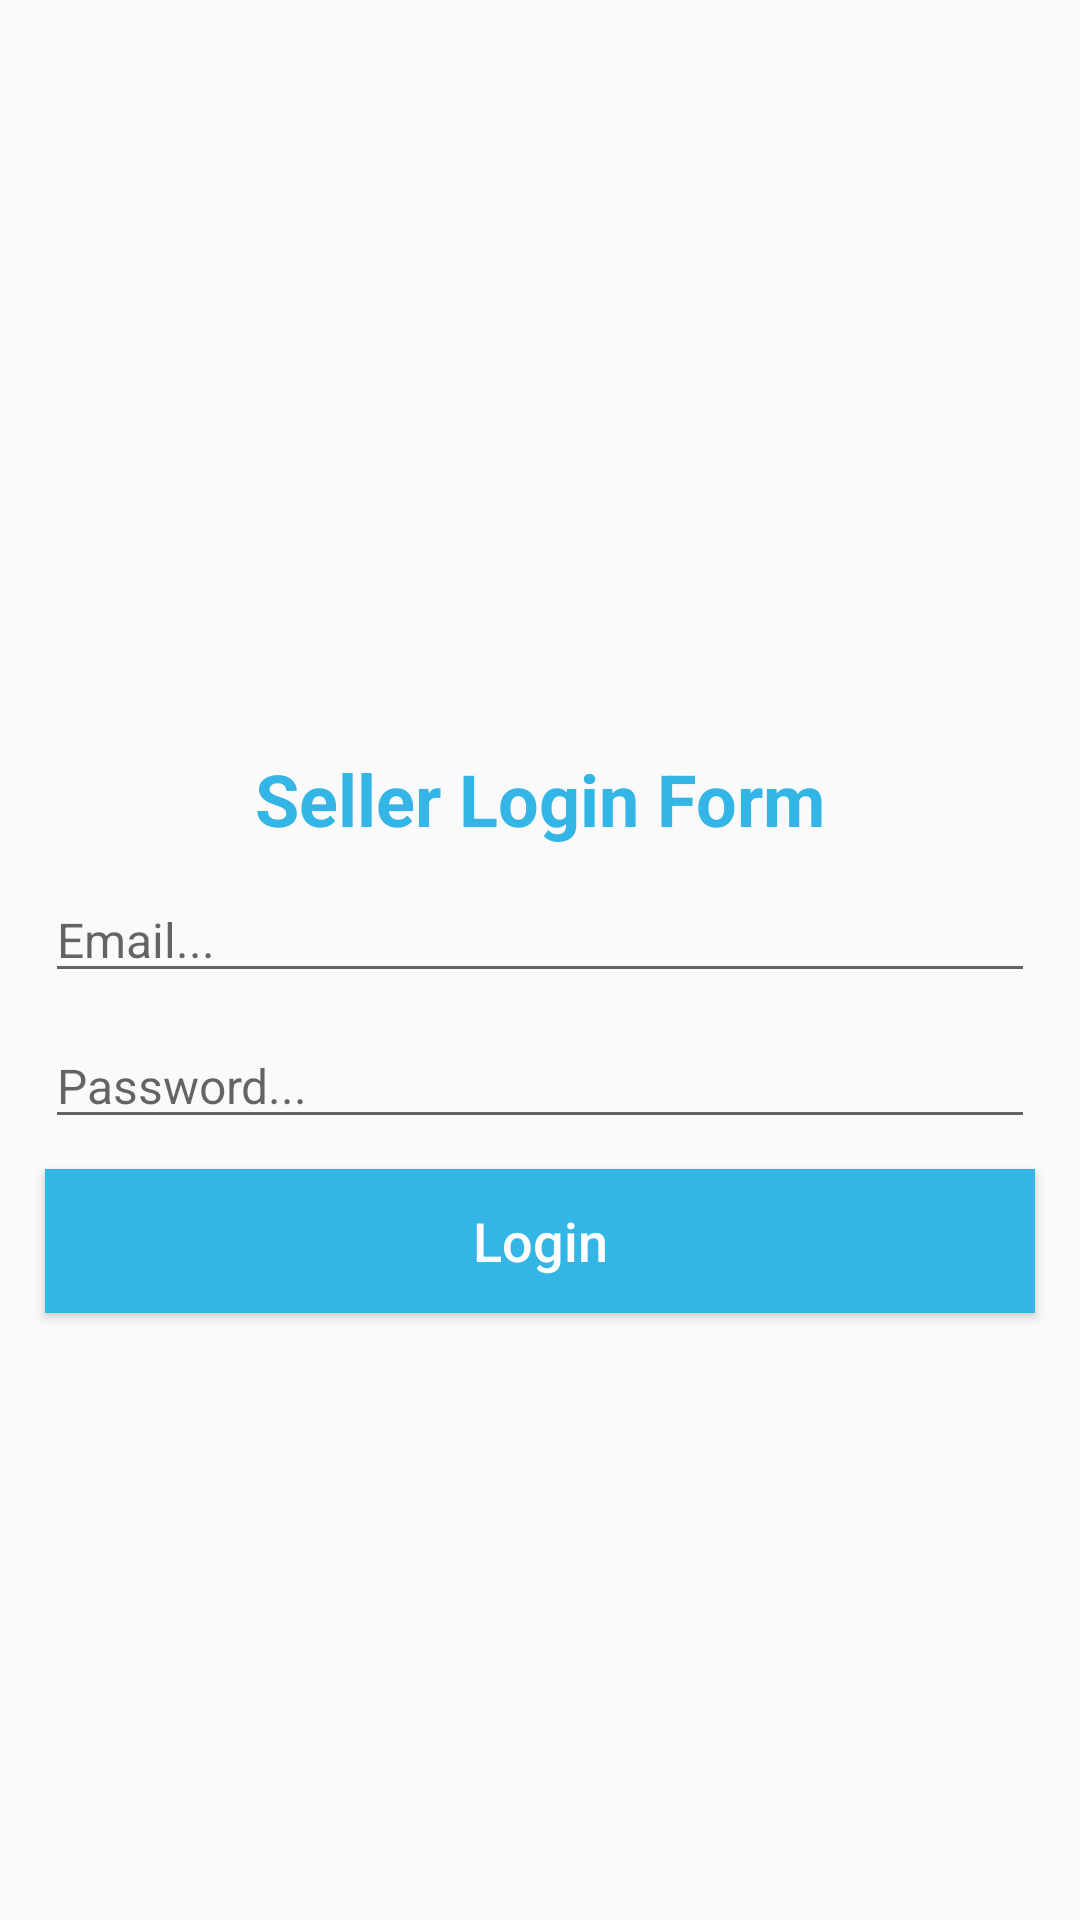

Here is an Android app screen rendered from its layout file. Give the layout XML and the strings, colors and styles it references.
<!-- AndroidManifest.xml: application theme Theme.MyECommerce -->
<!-- res/layout/activity_seller_login.xml -->
<?xml version="1.0" encoding="utf-8"?>
<RelativeLayout xmlns:android="http://schemas.android.com/apk/res/android"
    xmlns:app="http://schemas.android.com/apk/res-auto"
    xmlns:tools="http://schemas.android.com/tools"
    android:layout_width="match_parent"
    android:layout_height="match_parent"
    tools:context=".Seller.SellerLoginActivity">

    <ImageView
        android:id="@+id/img_seller"
        android:layout_width="wrap_content"
        android:layout_height="200dp"
        app:srcCompat="@drawable/sellerlogin" />

    <TextView
        android:id="@+id/seller_register_tv"
        android:layout_width="match_parent"
        android:layout_height="wrap_content"
        android:layout_below="@id/img_seller"
        android:layout_marginTop="50dp"

        android:gravity="center"
        android:text="Seller Login Form"
        android:textColor="@android:color/holo_blue_light"
        android:textSize="24sp"
        android:textStyle="bold" />

    <EditText
        android:id="@+id/editTextTextemil"
        android:layout_width="match_parent"
        android:layout_height="wrap_content"
        android:layout_below="@+id/seller_register_tv"
        android:layout_marginLeft="15dp"
        android:layout_marginTop="10dp"
        android:layout_marginRight="15dp"
        android:hint="Email..."
        android:inputType="textEmailAddress"
        android:textSize="16sp" />
    <EditText
        android:id="@+id/editTextpassword"
        android:layout_width="match_parent"
        android:layout_height="wrap_content"
        android:hint="Password..."
        android:layout_marginRight="15dp"
        android:layout_marginLeft="15dp"
        android:layout_marginTop="10dp"
        android:layout_below="@+id/editTextTextemil"
        android:textSize="16sp"
        android:inputType="textVisiblePassword"
        />

    <Button
        android:id="@+id/seller_login_btn"
        android:layout_width="match_parent"
        android:layout_height="wrap_content"
        android:layout_below="@+id/editTextpassword"
        android:layout_marginLeft="15dp"
        android:layout_marginTop="10dp"
        android:layout_marginRight="15dp"
        android:background="@android:color/holo_blue_light"
        android:text="Login"
        android:textAllCaps="false"
        android:textColor="@color/white"
        android:textSize="18sp" />
</RelativeLayout>
<!-- resources referenced by this layout -->
<resources>
  <color name="white">#FFFFFFFF</color>
  <style name="Theme.MyECommerce" parent="Theme.AppCompat.Light.NoActionBar">
          
          <item name="colorPrimary">@color/Colorrprimary</item>
          <item name="colorPrimaryVariant">@color/Colorrprimary</item>
          <item name="colorOnPrimary">@color/white</item>
          
          <item name="colorSecondary">@color/teal_200</item>
          <item name="colorSecondaryVariant">@color/teal_700</item>
          <item name="colorOnSecondary">@color/black</item>
          
          <item name="android:statusBarColor" tools:targetApi="l">?attr/colorPrimaryVariant</item>
          
      </style>
  <color name="Colorrprimary">#FFEB3B</color>
  <color name="teal_200">#FF03DAC5</color>
  <color name="teal_700">#FF018786</color>
  <color name="black">#FF000000</color>
</resources>
